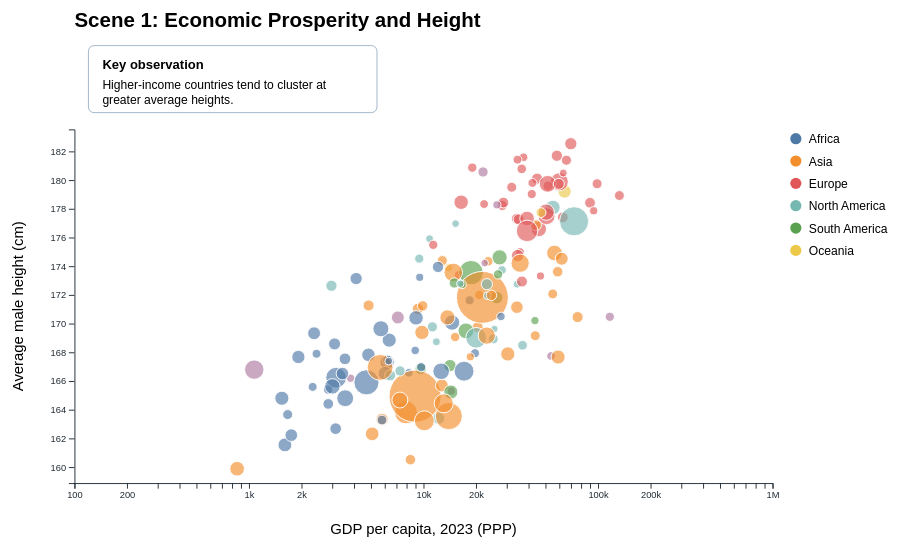
D3 v7 page, settled after 480 driven frames (8 s of simulated time); the page loaded 1 data file(s).


// ── script.js
const svg = d3.select("#chart");

const width = 1000;
const height = 600;

const previousButton = d3.select("#previous-button");
const nextButton = d3.select("#next-button");
const sceneIndicator = d3.select("#scene-indicator");
const sceneDescription = d3.select("#scene-description");

let currentScene = 0;

const scenes = [
  {
    title: "Scene 1: Economic Prosperity and Height",
    xField: "gdp_per_capita_2023",
    xLabel: "GDP per capita, 2023 (PPP)",
    description: "Wealthier countries generally tend to have taller populations.",
    annotation: "Higher-income countries tend to cluster at greater average heights."
  },
  {
    title: "Scene 2: Protein Supply and Height",
    xField: "protein_g_day_2023",
    xLabel: "Daily protein supply, 2023 (in grams per person)",
    description: "Countries with greater protein availability also tend to have taller populations.",
    annotation: "Protein availability shows a strong upward relationship with average height."
  },
  {
    title: "Scene 3: Meat Supply and Height",
    xField: "meat_kg_year_2023",
    xLabel: "Meat supply, 2023 (kg per person per year)",
    description: "Meat availability follows a similar pattern, but it is not the only factor connected to height.",
    annotation: "Meat supply follows the same broad pattern, but the relationship is less exact."
  }
];

const margin = {
  top: 150,
  right: 170,
  bottom: 70,
  left: 80
};

const innerWidth = width - margin.left - margin.right;
const innerHeight = height - margin.top - margin.bottom;

svg.attr("viewBox", "0 0 " + width + " " + height);
svg.attr("preserveAspectRatio", "xMidYMid meet");

const chartGroup = svg.append("g");

chartGroup.attr(
  "transform",
  "translate(" + margin.left + ", " + margin.top + ")"
);

d3.csv("data/height_nutrition_2023.csv").then(function(data) {
  data.forEach(function(d) {
    d.height_cm = Number(d.height_cm);
    d.gdp_per_capita_2023 = Number(d.gdp_per_capita_2023);
    d.protein_g_day_2023 = Number(d.protein_g_day_2023);
    d.meat_kg_year_2023 = Number(d.meat_kg_year_2023);
    d.population_2023 = Number(d.population_2023);
  });

  const minGDP = d3.min(data, function(d) {
    return d.gdp_per_capita_2023;
  });

  const maxGDP = d3.max(data, function(d) {
    return d.gdp_per_capita_2023;
  });

  const initialXScale = d3.scaleLog()
    .domain([minGDP, maxGDP])
    .range([0, innerWidth])
    .nice();

  const minHeight = d3.min(data, function(d) {
    return d.height_cm;
  });

  const maxHeight = d3.max(data, function(d) {
    return d.height_cm;
  });

  const yScale = d3.scaleLinear()
    .domain([minHeight - 1, maxHeight + 1])
    .range([innerHeight, 0]);

  const minPopulation = d3.min(data, function(d) {
    return d.population_2023;
  });

  const maxPopulation = d3.max(data, function(d) {
    return d.population_2023;
  });

  const radiusScale = d3.scaleSqrt()
    .domain([minPopulation, maxPopulation])
    .range([4, 28]);

  const regions = [
    "Africa",
    "Asia",
    "Europe",
    "North America",
    "South America",
    "Oceania"
  ];

  const colorScale = d3.scaleOrdinal()
    .domain(regions)
    .range(d3.schemeTableau10);

  const tooltip = d3.select("#tooltip");

  const sceneTitle = chartGroup.append("text");

  sceneTitle
    .attr("id", "scene-title")
    .attr("x", 0)
    .attr("y", -110)
    .attr("font-size", 22)
    .attr("font-weight", "bold")
    .text(scenes[currentScene].title);

  const annotationGroup = chartGroup
    .append("g")
    .attr("id", "annotation-group");

  const bubbles = chartGroup
    .selectAll(".country-bubble")
    .data(data)
    .enter()
    .append("circle");

  bubbles
    .attr("class", "country-bubble")
    .attr("cx", function(d) {
      return initialXScale(d.gdp_per_capita_2023);
    })
    .attr("cy", function(d) {
      return yScale(d.height_cm);
    })
    .attr("r", function(d) {
      return radiusScale(d.population_2023);
    })
    .attr("fill", function(d) {
      return colorScale(d.region);
    })
    .attr("fill-opacity", 0.65)
    .attr("stroke", "white")
    .attr("stroke-width", 1);

  bubbles.on("mouseover", function(event, d) {
    d3.select(this)
      .attr("stroke", "#1f2933")
      .attr("stroke-width", 2)
      .attr("fill-opacity", 0.9);

    const field = scenes[currentScene].xField;
    let xValueText = "";

    if (field === "gdp_per_capita_2023") {
      xValueText =
        "GDP per capita (PPP): $" +
        d.gdp_per_capita_2023.toLocaleString();
    }

    if (field === "protein_g_day_2023") {
      xValueText =
        "Protein supply: " +
        d.protein_g_day_2023.toFixed(1) +
        " g/day";
    }

    if (field === "meat_kg_year_2023") {
      xValueText =
        "Meat supply: " +
        d.meat_kg_year_2023.toFixed(1) +
        " kg/year";
    }

    const tooltipText =
      "<strong>" + d.country + "</strong><br>" +
      "Region: " + d.region + "<br>" +
      "Height: " + d.height_cm.toFixed(1) + " cm<br>" +
      xValueText + "<br>" +
      "Population: " + d.population_2023.toLocaleString();

    tooltip
      .style("display", "block")
      .html(tooltipText);
  });

  bubbles.on("mousemove", function(event) {
    tooltip
      .style("left", event.pageX + 15 + "px")
      .style("top", event.pageY - 20 + "px");
  });

  bubbles.on("mouseout", function() {
    d3.select(this)
      .attr("stroke", "white")
      .attr("stroke-width", 1)
      .attr("fill-opacity", 0.65);

    tooltip.style("display", "none");
  });

  const legend = chartGroup.append("g");

  legend.attr(
    "transform",
    "translate(" + (innerWidth + 25) + ", 10)"
  );

  const legendCircles = legend
    .selectAll("circle")
    .data(regions)
    .enter()
    .append("circle");

  legendCircles
    .attr("cx", 0)
    .attr("cy", function(d, i) {
      return i * 24;
    })
    .attr("r", 6)
    .attr("fill", function(d) {
      return colorScale(d);
    });

  const legendLabels = legend
    .selectAll("text")
    .data(regions)
    .enter()
    .append("text");

  legendLabels
    .attr("x", 14)
    .attr("y", function(d, i) {
      return i * 24 + 5;
    })
    .attr("font-size", 13)
    .text(function(d) {
      return d;
    });

  const xAxisGroup = chartGroup
    .append("g")
    .attr("transform", "translate(0, " + innerHeight + ")");

  xAxisGroup.call(
    d3.axisBottom(initialXScale).ticks(8, "~s")
  );

  const yAxisGroup = chartGroup.append("g");
  yAxisGroup.call(d3.axisLeft(yScale));

  const xAxisLabel = chartGroup.append("text");

  xAxisLabel
    .attr("x", innerWidth / 2)
    .attr("y", innerHeight + 55)
    .attr("text-anchor", "middle")
    .attr("font-size", 16)
    .text(scenes[currentScene].xLabel);

  const yAxisLabel = chartGroup.append("text");

  yAxisLabel
    .attr("transform", "rotate(-90)")
    .attr("x", -innerHeight / 2)
    .attr("y", -55)
    .attr("text-anchor", "middle")
    .attr("font-size", 16)
    .text("Average male height (cm)");

  function wrapText(textSelection, maxWidth) {
    textSelection.each(function() {
      const text = d3.select(this);
      const words = text.text().split(/\s+/);

      const x = text.attr("x");
      const y = text.attr("y");

      let currentLine = [];
      let lineNumber = 0;
      let currentTspan;

      text.text("");

      currentTspan = text
        .append("tspan")
        .attr("x", x)
        .attr("y", y);

      for (let i = 0; i < words.length; i++) {
        currentLine.push(words[i]);
        currentTspan.text(currentLine.join(" "));

        if (currentTspan.node().getComputedTextLength() > maxWidth) {
          currentLine.pop();
          currentTspan.text(currentLine.join(" "));

          currentLine = [words[i]];
          lineNumber = lineNumber + 1;

          currentTspan = text
            .append("tspan")
            .attr("x", x)
            .attr("y", y)
            .attr("dy", lineNumber * 1.2 + "em")
            .text(words[i]);
        }
      }
    });
  }

  function updateScene() {
    const scene = scenes[currentScene];

    sceneIndicator.text(
      "Scene " + (currentScene + 1) + " of " + scenes.length
    );

    sceneDescription.text(scene.description);

    if (currentScene === 0) {
      previousButton.property("disabled", true);
    } else {
      previousButton.property("disabled", false);
    }

    if (currentScene === scenes.length - 1) {
      nextButton.property("disabled", true);
    } else {
      nextButton.property("disabled", false);
    }

    sceneTitle.text(scene.title);

    let newXScale;

    if (scene.xField === "gdp_per_capita_2023") {
      const minimum = d3.min(data, function(d) {
        return d[scene.xField];
      });

      const maximum = d3.max(data, function(d) {
        return d[scene.xField];
      });

      newXScale = d3.scaleLog()
        .domain([minimum, maximum])
        .range([0, innerWidth])
        .nice();
    } else {
      const maximum = d3.max(data, function(d) {
        return d[scene.xField];
      });

      newXScale = d3.scaleLinear()
        .domain([0, maximum * 1.05])
        .range([0, innerWidth])
        .nice();
    }

    let newXAxis;

    if (scene.xField === "gdp_per_capita_2023") {
      newXAxis = d3.axisBottom(newXScale).ticks(8, "~s");
    } else {
      newXAxis = d3.axisBottom(newXScale);
    }

    xAxisGroup
      .transition()
      .duration(800)
      .call(newXAxis);

    xAxisLabel.text(scene.xLabel);

    bubbles
      .transition()
      .duration(800)
      .attr("cx", function(d) {
        return newXScale(d[scene.xField]);
      });

    annotationGroup.selectAll("*").remove();

    annotationGroup
      .append("rect")
      .attr("x", 15)
      .attr("y", -90)
      .attr("width", 310)
      .attr("height", 72)
      .attr("rx", 6)
      .attr("fill", "white")
      .attr("stroke", "#9fb3c8");

    annotationGroup
      .append("text")
      .attr("x", 30)
      .attr("y", -65)
      .attr("font-size", 14)
      .attr("font-weight", "bold")
      .text("Key observation");

    const annotationText = annotationGroup
      .append("text")
      .attr("x", 30)
      .attr("y", -43)
      .attr("font-size", 13)
      .text(scene.annotation);

    wrapText(annotationText, 280);
  }

  nextButton.on("click", function() {
    if (currentScene < scenes.length - 1) {
      currentScene = currentScene + 1;
      updateScene();
    }
  });

  previousButton.on("click", function() {
    if (currentScene > 0) {
      currentScene = currentScene - 1;
      updateScene();
    }
  });

  updateScene();
});

### data: data/height_nutrition_2023.csv
country, code, region, height_cm, gdp_per_capita_2023, protein_g_day_2023, meat_kg_year_2023, population_2023
Angola, AGO, Africa, 167.3, 6181, 47.47, 18.59, 36749909
Albania, ALB, Europe, 173.4, 15969, 114, 56.68, 2811660
United Arab Emirates, ARE, Asia, 170.5, 76379, 96.68, 67.84, 10642089
Argentina, ARG, South America, 174.6, 27285, 121.5, 115, 45538402
Armenia, ARM, Asia, 172, 20884, 103.2, 54.67, 2943398
Australia, AUS, Oceania, 179.2, 64333, 125, 116.8, 26451126
Austria, AUT, Europe, 177.4, 62853, 108.5, 73.71, 9130434
Azerbaijan, AZE, Asia, 169.7, 20444, 102, 39.43, 10318209
Belgium, BEL, Europe, 181.7, 58123, 120.3, 59.97, 11712891
Burkina Faso, BFA, Africa, 169.3, 2361, 92.56, 23.08, 23025777
Bangladesh, BGD, Asia, 163.8, 7935, 67.99, 4.49, 171466986
Bulgaria, BGR, Europe, 178.2, 28219, 86.49, 63.74, 6795805
Bahrain, BHR, Other, 167.7, 53814, 99.79, 76.26, 1569674
Bahamas, BHS, North America, 172.7, 34393, 104.8, 114.9, 399452
Bosnia and Herzegovina, BIH, Europe, 180.9, 19024, 113.7, 51.88, 3185072
Belarus, BLR, Europe, 178.4, 28677, 128, 111.7, 9115679
Belize, BLZ, North America, 168.7, 11849, 88.63, 68.18, 411112
Bolivia, BOL, South America, 166.8, 9640, 80.84, 84.43, 12244161
Brazil, BRA, South America, 173.6, 18713, 106.5, 104.6, 211140731
Barbados, BRB, North America, 175.9, 10831, 108.6, 76.25, 282347
Bhutan, BTN, Other, 165.3, 14416, 71.76, 14.66, 786386
Botswana, BWA, Africa, 171.6, 18380, 73.01, 43.27, 2480242
Canada, CAN, North America, 178.1, 55101, 112.9, 94.79, 39299098
Switzerland, CHE, Europe, 178.4, 89957, 101.4, 63.97, 8870564
Chile, CHL, South America, 171.8, 26244, 105.1, 98.54, 19658833
China, CHN, Asia, 171.8, 21748, 131.6, 73.54, 1422584930
Cote d'Ivoire, CIV, Africa, 166.5, 6026, 65.01, 12.02, 31165653
Cameroon, CMR, Africa, 167.8, 4836, 71.3, 14.76, 28372690
Democratic Republic of Congo, COD, Other, 166.8, 1072, 27.72, 3.49, 105789733
Congo, COG, Africa, 167.4, 6223, 58.89, 55.8, 6182890
Colombia, COL, South America, 169.5, 17495, 83.15, 62.59, 52321152
Comoros, COM, Other, 166.2, 3819, 63.04, 26.59, 850390
Cape Verde, CPV, Africa, 173.2, 9509, 82.7, 43.85, 522335
Costa Rica, CRI, North America, 168.9, 25112, 91.85, 64.12, 5105526
Cyprus, CYP, Europe, 175, 35765, 98.73, 77.95, 1344981
Czechia, CZE, Europe, 180.1, 44763, 96.08, 82.29, 10809722
Germany, DEU, Europe, 179.9, 59983, 109.2, 70.67, 84548233
Djibouti, DJI, Africa, 166.6, 8235, 74.87, 14.07, 1152951
Denmark, DNK, Europe, 181.4, 65903, 126.3, 101.3, 5948134
Dominican Republic, DOM, North America, 172.7, 23082, 90.04, 61.6, 11331269
Algeria, DZA, Africa, 170.1, 14580, 93.59, 22.27, 46164222
Ecuador, ECU, South America, 167.1, 14189, 69.6, 56.24, 17980079
Egypt, EGY, Africa, 166.7, 17073, 89.77, 27.62, 114535772
Spain, ESP, Europe, 176.6, 45787, 117.6, 100.8, 47911583
Estonia, EST, Europe, 181.6, 37454, 112.1, 64.73, 1367195
Ethiopia, ETH, Africa, 166.2, 3155, 79.88, 6.91, 128691695
Finland, FIN, Europe, 179.6, 51699, 126.1, 69.39, 5601185
Fiji, FJI, Oceania, 173.9, 13915, 87.01, 63.16, 924150
France, FRA, Europe, 179.7, 51466, 116, 80.31, 66438828
Gabon, GAB, Africa, 167.9, 19722, 84.78, 63.08, 2484790
United Kingdom, GBR, Europe, 177.5, 50690, 110, 84.44, 68682965
Georgia, GEO, Asia, 174.3, 23487, 90.25, 45.42, 3807494
Ghana, GHA, Africa, 168.8, 6360, 67.94, 17.37, 33787916
Guinea, GIN, Africa, 167.5, 3548, 58.23, 15.18, 14405469
Gambia, GMB, Africa, 165.4, 2837, 58.12, 19.14, 2697846
Guinea-Bissau, GNB, Africa, 167.9, 2439, 52.12, 14.01, 2153343
Greece, GRC, Europe, 177.3, 34321, 112, 81.99, 10242910
Grenada, GRD, North America, 177, 15265, 98.42, 80.45, 117094
Guatemala, GTM, North America, 163.4, 12209, 74.39, 54.26, 18124841
Guyana, GUY, South America, 170.2, 43484, 114.2, 88.72, 826357
... 98 more rows